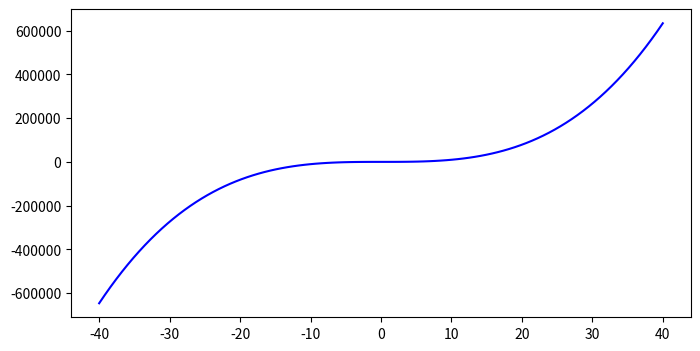

Python code for this plot:
import matplotlib
from matplotlib import pyplot as plt
import numpy as np


# a是三次项系数 b是二次项系数 c是一次项系数 d是常数项系数
def calc(a, b, c, d):
    x = np.linspace(-40, 40, 100) #from 参数1  to 参数2 生成 参数3的数据
    y = a * x ** 3 + b * x ** 2 + c * x + d
    plt.figure(figsize=(8, 4))
    # ax = plt.subplots(2, 1)
    # ax_sub = ax.twinx()
    plt.plot(x, y, color="blue", linewidth=1.5)
    # plt.plot(x, y, color="blue", linewidth=1.5)
    # ax.set_xlim((50, 0))
    # ax.invert_xaxis()
    matplotlib.lines.Line2D
    plt.show()

calc(10, -4, 6, 4)